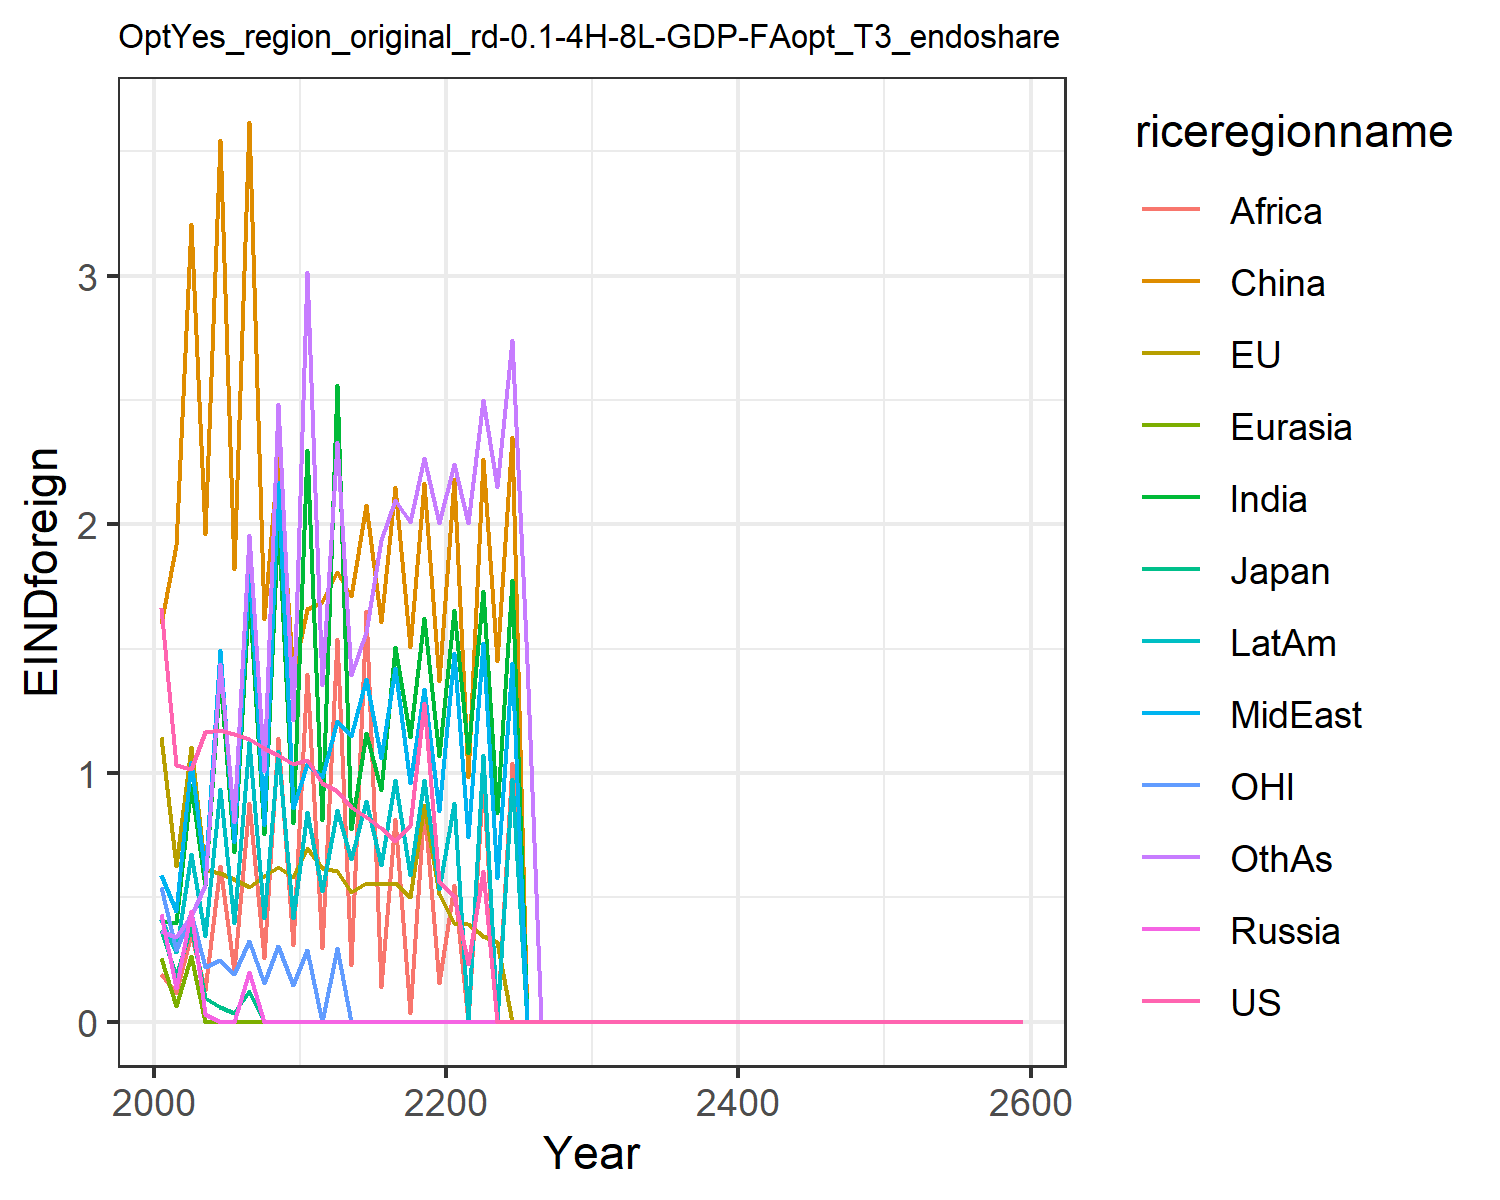

Source data for this figure (header and first rows):
1.6621334550980102, 1.1460506191660516, 0.3699659257424831, 0.43123618180564005, 0.2566662932747705, 1.6007411280266048, 0.4051515896926559, 0.5896749604345518, 0.19137708401697257, 0.4122723985071479, 0.541778261497279, 0.3639521027378334
1.033, 0.6259, 0.183, 0.1354, 0.06384, 1.917, 0.3959, 0.4441, 0.1169, 0.2797, 0.2891, 0.3403
1.016, 1.105, 0.3835, 0.4435, 0.2636, 3.208, 0.9518, 1.044, 0.3539, 0.676, 0.4361, 0.4232
1.163, 0.6084, 0.09703, 0.02961, 0.0, 1.961, 0.5475, 0.5912, 0.1286, 0.3465, 0.2205, 0.5517
1.174, 0.5975, 0.0605, 0.0, 0.0, 3.546, 1.388, 1.495, 0.6264, 0.9345, 0.2486, 1.439
1.155, 0.575, 0.03361, 0.0, 0.0, 1.82, 0.6844, 0.7214, 0.2054, 0.398, 0.1916, 0.8019
1.138, 0.5421, 0.1247, 0.1996, 0.0, 3.617, 1.721, 1.835, 0.8795, 1.126, 0.3234, 1.957
1.102, 0.5869, 0.0, 0.0, 0.0, 1.617, 0.7533, 0.792, 0.2564, 0.4158, 0.1571, 1.008
1.073, 0.6211, 0.0, 0.0, 0.0, 2.284, 2.018, 2.17, 1.143, 1.09, 0.3057, 2.484
1.034, 0.5829, 0.0, 0.0, 0.0, 1.391, 0.7978, 0.8592, 0.3099, 0.4171, 0.1462, 1.212
1.052, 0.6971, 0.0, 0.0, 0.0, 1.661, 2.299, 1.036, 1.399, 0.8416, 0.2876, 3.013
0.9582, 0.62, 0.0, 0.0, 0.0, 1.69, 0.8096, 0.9855, 0.2977, 0.5237, 0.0, 1.353
0.9267, 0.6059, 0.0, 0.0, 0.0, 1.807, 2.562, 1.21, 1.537, 0.8497, 0.2964, 2.331
0.8647, 0.5225, 0.0, 0.0, 0.0, 1.712, 0.7732, 1.147, 0.2292, 0.6528, 0.0, 1.393
0.8219, 0.5567, 0.0, 0.0, 0.0, 2.078, 1.16, 1.378, 1.65, 0.8862, 0.0, 1.567
0.7809, 0.5529, 0.0, 0.0, 0.0, 1.609, 0.9328, 1.062, 0.1405, 0.6297, 0.0, 1.938
0.7277, 0.5571, 0.0, 0.0, 0.0, 2.152, 1.507, 1.423, 0.8144, 0.9715, 0.0, 2.098
0.7896, 0.5005, 0.0, 0.0, 0.0, 1.505, 1.143, 0.9619, 0.03625, 0.5895, 0.0, 2.01
1.283, 0.8708, 0.0, 0.0, 0.0, 2.167, 1.623, 1.337, 0.8705, 0.9737, 0.0, 2.265
0.5632, 0.5127, 0.0, 0.0, 0.0, 1.369, 1.068, 0.8461, 0.1563, 0.5332, 0.0, 2.007
0.5042, 0.399, 0.0, 0.0, 0.0, 2.181, 1.656, 1.484, 0.5478, 0.8797, 0.0, 2.244
0.234, 0.3926, 0.0, 0.0, 0.0, 0.9838, 1.08, 0.7436, 0.0, 0.004642, 0.0, 2.004
0.606, 0.3438, 0.0, 0.0, 0.0, 2.264, 1.734, 1.524, 0.9794, 1.071, 0.0, 2.5
0.0, 0.3221, 0.0, 0.0, 0.0, 1.45, 0.8386, 0.5789, 0.0, 0.0, 0.0, 2.148
0.0, 0.0, 0.0, 0.0, 0.0, 2.353, 1.777, 1.443, 1.041, 0.9749, 0.0, 2.742
0.0, 0.0, 0.0, 0.0, 0.0, 0.0, 0.0, 0.0, 0.0, 0.0, 0.0, 1.444
0.0, 0.0, 0.0, 0.0, 0.0, 0.0, 0.0, 0.0, 0.0, 0.0, 0.0, 0.0
0.0, 0.0, 0.0, 0.0, 0.0, 0.0, 0.0, 0.0, 0.0, 0.0, 0.0, 0.0
0.0, 0.0, 0.0, 0.0, 0.0, 0.0, 0.0, 0.0, 0.0, 0.0, 0.0, 0.0
0.0, 0.0, 0.0, 0.0, 0.0, 0.0, 0.0, 0.0, 0.0, 0.0, 0.0, 0.0
0.0, 0.0, 0.0, 0.0, 0.0, 0.0, 0.0, 0.0, 0.0, 0.0, 0.0, 0.0
0.0, 0.0, 0.0, 0.0, 0.0, 0.0, 0.0, 0.0, 0.0, 0.0, 0.0, 0.0
0.0, 0.0, 0.0, 0.0, 0.0, 0.0, 0.0, 0.0, 0.0, 0.0, 0.0, 0.0
0.0, 0.0, 0.0, 0.0, 0.0, 0.0, 0.0, 0.0, 0.0, 0.0, 0.0, 0.0
0.0, 0.0, 0.0, 0.0, 0.0, 0.0, 0.0, 0.0, 0.0, 0.0, 0.0, 0.0
0.0, 0.0, 0.0, 0.0, 0.0, 0.0, 0.0, 0.0, 0.0, 0.0, 0.0, 0.0
0.0, 0.0, 0.0, 0.0, 0.0, 0.0, 0.0, 0.0, 0.0, 0.0, 0.0, 0.0
0.0, 0.0, 0.0, 0.0, 0.0, 0.0, 0.0, 0.0, 0.0, 0.0, 0.0, 0.0
0.0, 0.0, 0.0, 0.0, 0.0, 0.0, 0.0, 0.0, 0.0, 0.0, 0.0, 0.0
0.0, 0.0, 0.0, 0.0, 0.0, 0.0, 0.0, 0.0, 0.0, 0.0, 0.0, 0.0
0.0, 0.0, 0.0, 0.0, 0.0, 0.0, 0.0, 0.0, 0.0, 0.0, 0.0, 0.0
0.0, 0.0, 0.0, 0.0, 0.0, 0.0, 0.0, 0.0, 0.0, 0.0, 0.0, 0.0
0.0, 0.0, 0.0, 0.0, 0.0, 0.0, 0.0, 0.0, 0.0, 0.0, 0.0, 0.0
0.0, 0.0, 0.0, 0.0, 0.0, 0.0, 0.0, 0.0, 0.0, 0.0, 0.0, 0.0
0.0, 0.0, 0.0, 0.0, 0.0, 0.0, 0.0, 0.0, 0.0, 0.0, 0.0, 0.0
0.0, 0.0, 0.0, 0.0, 0.0, 0.0, 0.0, 0.0, 0.0, 0.0, 0.0, 0.0
0.0, 0.0, 0.0, 0.0, 0.0, 0.0, 0.0, 0.0, 0.0, 0.0, 0.0, 0.0
0.0, 0.0, 0.0, 0.0, 0.0, 0.0, 0.0, 0.0, 0.0, 0.0, 0.0, 0.0
0.0, 0.0, 0.0, 0.0, 0.0, 0.0, 0.0, 0.0, 0.0, 0.0, 0.0, 0.0
0.0, 0.0, 0.0, 0.0, 0.0, 0.0, 0.0, 0.0, 0.0, 0.0, 0.0, 0.0
0.0, 0.0, 0.0, 0.0, 0.0, 0.0, 0.0, 0.0, 0.0, 0.0, 0.0, 0.0
0.0, 0.0, 0.0, 0.0, 0.0, 0.0, 0.0, 0.0, 0.0, 0.0, 0.0, 0.0
0.0, 0.0, 0.0, 0.0, 0.0, 0.0, 0.0, 0.0, 0.0, 0.0, 0.0, 0.0
0.0, 0.0, 0.0, 0.0, 0.0, 0.0, 0.0, 0.0, 0.0, 0.0, 0.0, 0.0
0.0, 0.0, 0.0, 0.0, 0.0, 0.0, 0.0, 0.0, 0.0, 0.0, 0.0, 0.0
0.0, 0.0, 0.0, 0.0, 0.0, 0.0, 0.0, 0.0, 0.0, 0.0, 0.0, 0.0
0.0, 0.0, 0.0, 0.0, 0.0, 0.0, 0.0, 0.0, 0.0, 0.0, 0.0, 0.0
0.0, 0.0, 0.0, 0.0, 0.0, 0.0, 0.0, 0.0, 0.0, 0.0, 0.0, 0.0
0.0, 0.0, 0.0, 0.0, 0.0, 0.0, 0.0, 0.0, 0.0, 0.0, 0.0, 0.0
0.0, 0.0, 0.0, 0.0, 0.0, 0.0, 0.0, 0.0, 0.0, 0.0, 0.0, 0.0
